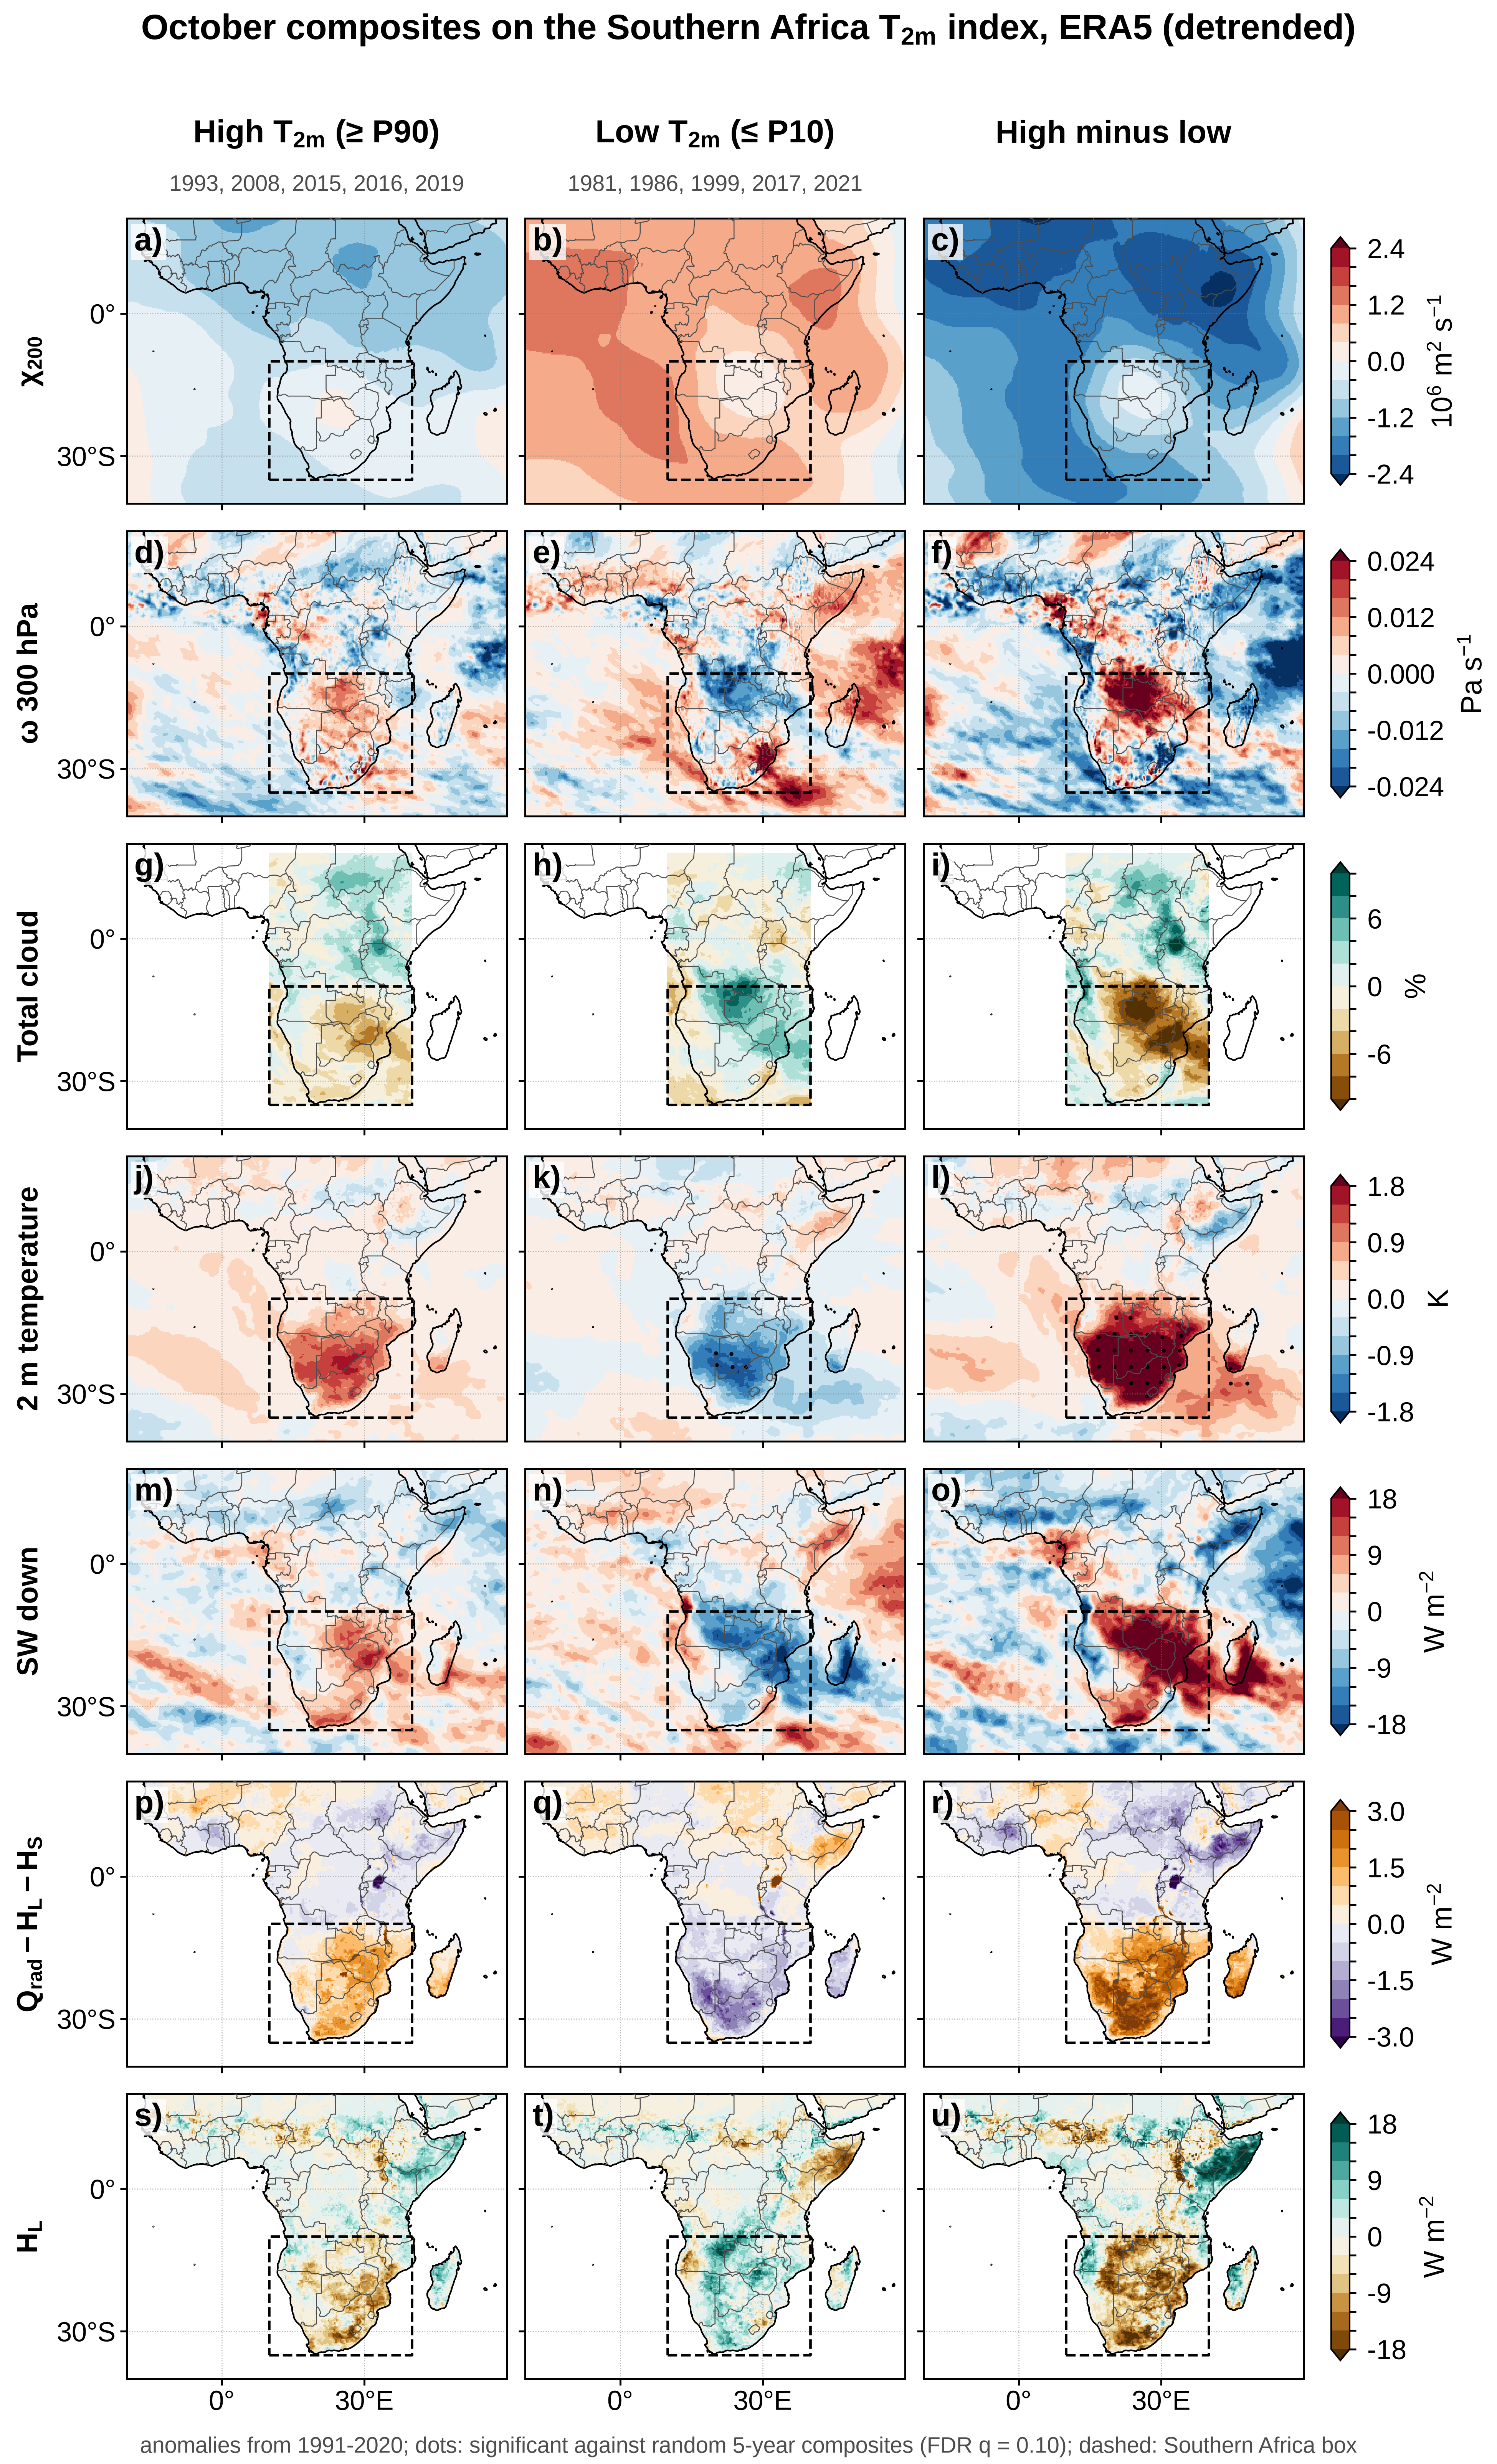

Values plotted in this chart, from the file beside it:
variable, units, land_only, box_high, box_low, box_diff, pct_area_sig_high, pct_area_sig_low, pct_area_sig_diff
chi_map, 10^6 m^2 s-1, False, -0.2715, 0.739, -1.01, 0, 0, 0
omega, Pa s-1, False, 0.002472, 0.0004541, 0.002018, 0, 0, 0
cloud, %, False, -1.889, 1.285, -3.174, 0, 0, 0
t2m, K, False, 0.6185, -0.6308, 1.249, 0, 8.287, 36.99
swdn, W m-2, False, 4.347, -4.337, 8.684, 0, 0, 0
res, W m-2, True, 0.9076, -0.8166, 1.724, 0, 0, 0
lh, W m-2, True, -3.566, 3.37, -6.936, 0, 0, 0
